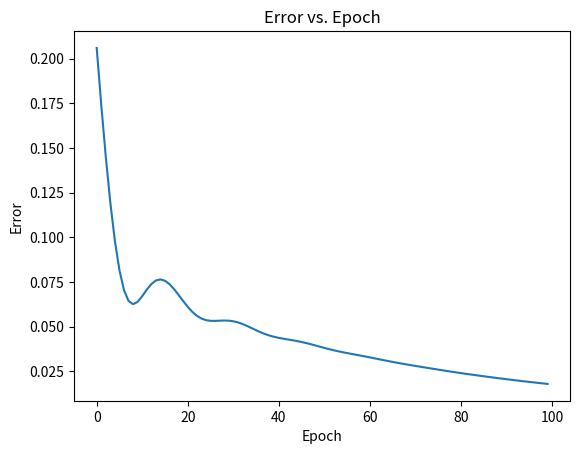

Here is the Python script that generated this plot:
import numpy as np
import matplotlib.pyplot as plt

X = [0.3, 0.5, 0.7, 0.4]
Y = [0.2, 0.6, 0.9, 0.3]

def sigmoid(w, x, b):
    return 1.0 / (1.0 + np.exp(-(w * x + b)))

def error(w, b, X, Y):
    total_error = 0.0
    for x, y in zip(X, Y):
        y_pred = sigmoid(w, x, b)
        total_error += 0.5 * (y_pred - y) ** 2
    return total_error

def grad_w(w, b, X, Y):
    y_pred = sigmoid(w, X, b)
    return (y_pred - Y) * y_pred * (1 - y_pred) * X

def grad_b(w, b, X, Y):
    y_pred = sigmoid(w, X, b)
    return (y_pred - Y) * y_pred * (1 - y_pred)

def plot_errors(errors):
    epochs = range(len(errors))
    plt.plot(epochs, errors)
    plt.xlabel("Epoch")
    plt.ylabel("Error")
    plt.title("Error vs. Epoch")
    plt.show()


def adam():
    w, b, lr, epochs = 2, -2, 0.1, 100
    v_w, v_b, eps, beta = 0, 0, 1e-8, 0.9
    m_w, m_b = 0, 0
    beta2 = 0.999
    errors = []

    print(f"Initial error: {error(w, b, X, Y)}")

    for i in range(epochs):
        errors.append(error(w, b, X, Y))
        dw, db = 0, 0

        for x, y in zip(X, Y):
            dw += grad_w(w, b, x, y)
            db += grad_b(w, b, x, y)

        m_w = beta * m_w + (1 - beta) * dw
        m_b = beta * m_b + (1 - beta) * db

        v_w = beta2 * v_w + (1 - beta2) * dw ** 2
        v_b = beta2 * v_b + (1 - beta2) * db ** 2

        m_w_hat = m_w / (1 - beta ** (i + 1))
        m_b_hat = m_b / (1 - beta ** (i + 1))

        v_w_hat = v_w / (1 - beta2 ** (i + 1))
        v_b_hat = v_b / (1 - beta2 ** (i + 1))

        w -= (lr / (np.sqrt(v_w_hat) + eps)) * m_w_hat
        b -= (lr / (np.sqrt(v_b_hat) + eps)) * m_b_hat

    final_error = error(w, b, X, Y)
    print(f"Final error: {final_error}, Weight: {w}, Bias: {b}")

    return errors

list_error = adam()
plot_errors(list_error)
